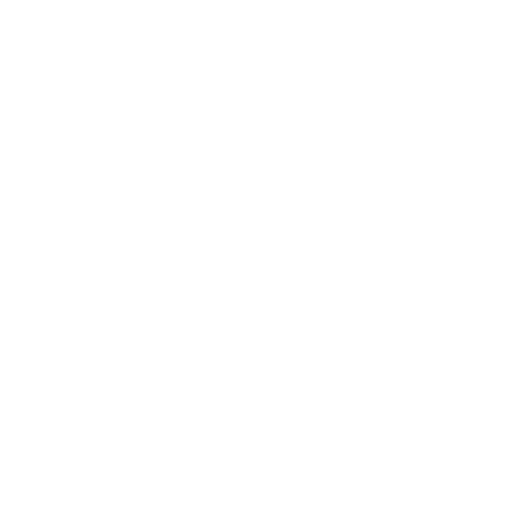
t = 0.00 s
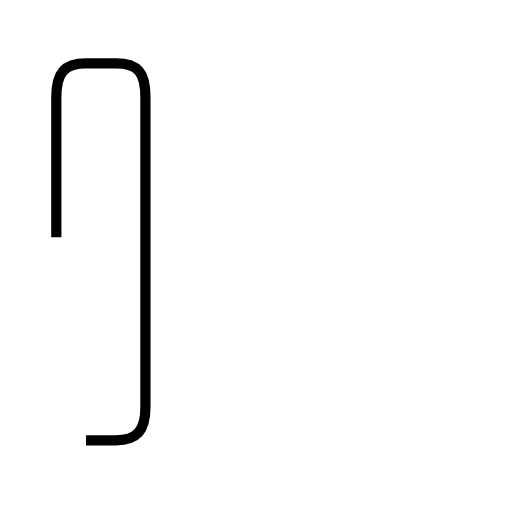
t = 1.95 s
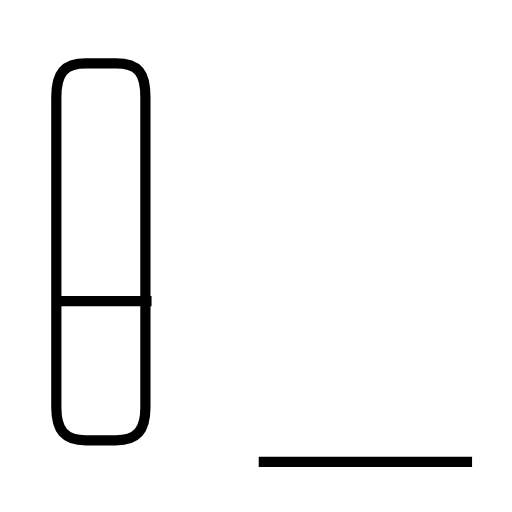
t = 3.51 s
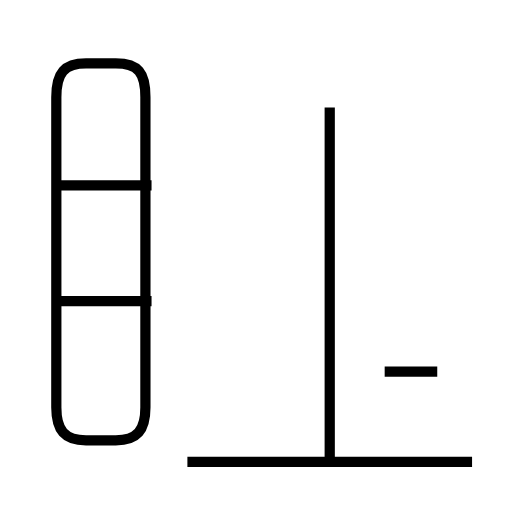
t = 5.19 s
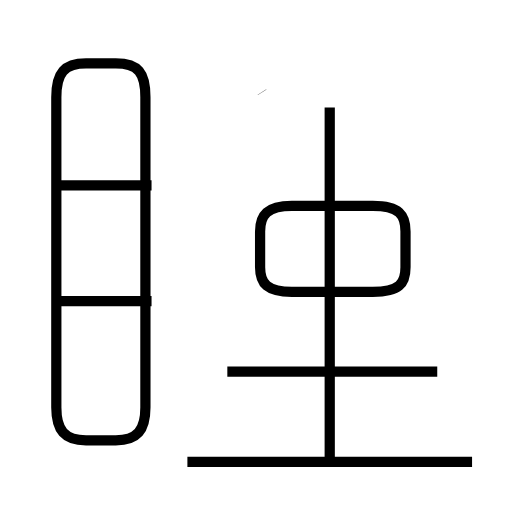
t = 6.89 s
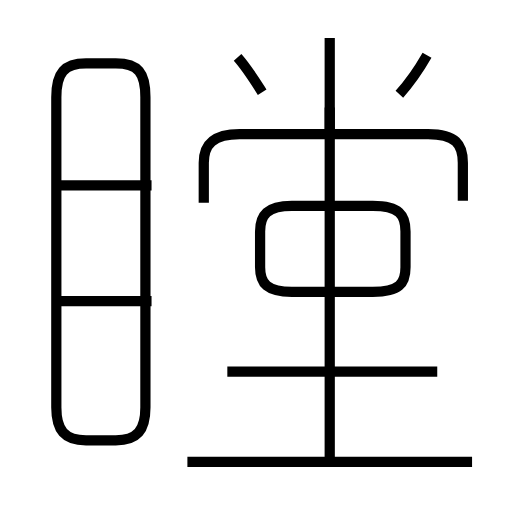
t = 8.52 s

The animated SVG that drew these frames (rendered in a browser with its animation timeline set to each time). Animation: 11 SMIL elements (animate=11); one cycle of 8.52 s.

<?xml version='1.0' encoding='utf-8'?>
<svg viewBox="0.0 -6.0 50.0 50.0" version="1.1" xmlns="http://www.w3.org/2000/svg"><rect x="-1000" y="-1000" width="2000" height="2000" stroke="white" fill="white" /><g style="fill:none;stroke:#000000;stroke-width:1"><path d="M 8.4 -1.0 L 11.3 -1.0 C 13.4 -1.0 14.2 -2.0 14.2 -4.2 L 14.2 -34.5 C 14.2 -36.9 13.5 -37.8 11.3 -37.8 L 8.4 -37.8 C 6.3 -37.8 5.5 -36.9 5.5 -34.5 L 5.5 -4.2 C 5.5 -2.0 6.3 -1.0 8.4 -1.0 Z " transform="translate(0.0 38.0)" stroke-dasharray="86.6991262869279" stroke-dashoffset="86.6991262869279"><animate attributeName="stroke-dashoffset" from="86.6991262869279" to="0" dur="2.600973788607837s" begin="0s" fill="freeze" /></path><path d="M 14.8 -14.6 L 5.5 -14.6 " transform="translate(0.0 38.0)" stroke-dasharray="9.3" stroke-dashoffset="9.3"><animate attributeName="stroke-dashoffset" from="9.3" to="0" dur="0.279s" begin="2.600973788607837s" fill="freeze" /></path><path d="M 46.1 1.1 L 18.3 1.1 " transform="translate(0.0 38.0)" stroke-dasharray="27.8" stroke-dashoffset="27.8"><animate attributeName="stroke-dashoffset" from="27.8" to="0" dur="0.834s" begin="2.879973788607837s" fill="freeze" /></path><path d="M 14.8 -25.9 L 5.5 -25.9 " transform="translate(0.0 38.0)" stroke-dasharray="9.3" stroke-dashoffset="9.3"><animate attributeName="stroke-dashoffset" from="9.3" to="0" dur="0.279s" begin="3.713973788607837s" fill="freeze" /></path><path d="M 32.2 1.1 L 32.2 -33.5 " transform="translate(0.0 38.0)" stroke-dasharray="34.6" stroke-dashoffset="34.6"><animate attributeName="stroke-dashoffset" from="34.6" to="0" dur="1.038s" begin="3.992973788607837s" fill="freeze" /></path><path d="M 42.7 -7.7 L 22.2 -7.7 " transform="translate(0.0 38.0)" stroke-dasharray="20.500000000000004" stroke-dashoffset="20.500000000000004"><animate attributeName="stroke-dashoffset" from="20.500000000000004" to="0" dur="0.6150000000000001s" begin="5.030973788607837s" fill="freeze" /></path><path d="M 28.5 -15.5 L 36.4 -15.5 C 39.0 -15.5 39.6 -16.3 39.6 -17.9 L 39.6 -21.4 C 39.6 -23.0 39.0 -23.9 36.4 -23.9 L 28.5 -23.9 C 26.1 -23.9 25.4 -23.0 25.4 -21.4 L 25.4 -17.9 C 25.4 -16.3 26.1 -15.5 28.5 -15.5 Z " transform="translate(0.0 38.0)" stroke-dasharray="41.3548849101279" stroke-dashoffset="41.3548849101279"><animate attributeName="stroke-dashoffset" from="41.3548849101279" to="0" dur="1.240646547303837s" begin="5.645973788607837s" fill="freeze" /></path><path d="M 25.6 -35.0 C 24.9 -36.1 24.1 -37.4 23.2 -38.4 " transform="translate(0.0 38.0)" stroke-dasharray="4.166703827718237" stroke-dashoffset="4.166703827718237"><animate attributeName="stroke-dashoffset" from="4.166703827718237" to="0" dur="0.1250011148315471s" begin="6.886620335911674s" fill="freeze" /></path><path d="M 45.2 -24.4 L 45.2 -28.1 C 45.2 -29.9 44.5 -30.9 41.8 -30.9 L 23.4 -30.9 C 20.8 -30.9 19.9 -29.9 19.9 -28.1 L 19.9 -24.2 " transform="translate(0.0 38.0)" stroke-dasharray="36.289218898401025" stroke-dashoffset="36.289218898401025"><animate attributeName="stroke-dashoffset" from="36.289218898401025" to="0" dur="1.0886765669520306s" begin="7.011621450743221s" fill="freeze" /></path><path d="M 39.0 -34.8 C 40.0 -35.9 40.9 -37.2 41.7 -38.6 " transform="translate(0.0 38.0)" stroke-dasharray="4.670730505420992" stroke-dashoffset="4.670730505420992"><animate attributeName="stroke-dashoffset" from="4.670730505420992" to="0" dur="0.14012191516262976s" begin="8.100298017695252s" fill="freeze" /></path><path d="M 32.2 -31.1 L 32.2 -40.3" transform="translate(0.0 38.0)" stroke-dasharray="9.199999999999996" stroke-dashoffset="9.199999999999996"><animate attributeName="stroke-dashoffset" from="9.199999999999996" to="0" dur="0.27599999999999986s" begin="8.24041993285788s" fill="freeze" /></path></g></svg>
